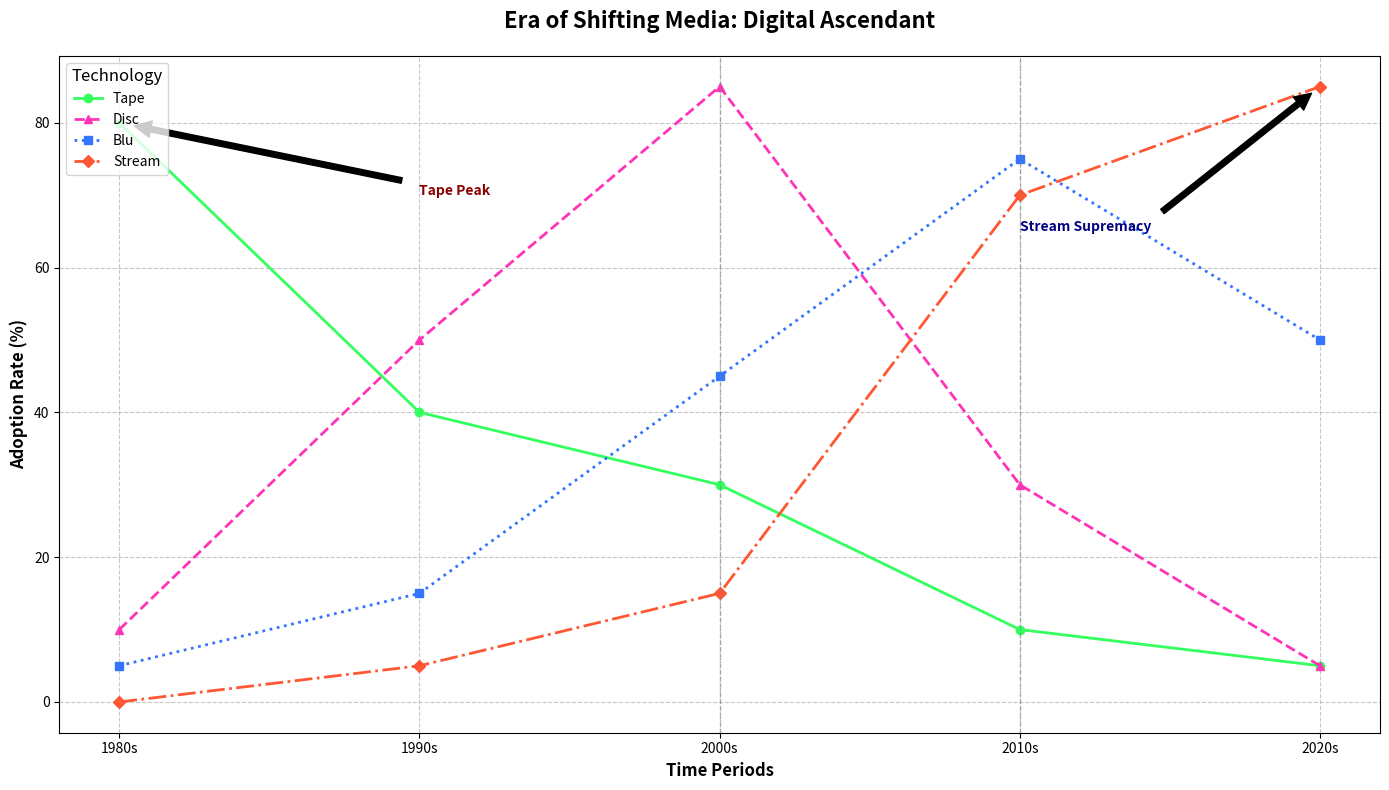

Python code for this plot:
import matplotlib.pyplot as plt
import numpy as np

decades = np.array(['1980s', '1990s', '2000s', '2010s', '2020s'])

# Randomly altered usage values while maintaining the array structure
vhs_usage = [80, 40, 30, 10, 5]
dvd_usage = [10, 50, 85, 30, 5]
bluray_usage = [5, 15, 45, 75, 50]
digital_usage = [0, 5, 15, 70, 85]

fig, ax = plt.subplots(figsize=(14, 8))

# Swapping colors: VHS -> Blu, DVD -> Stream, Blu-ray -> Disc, Digital -> Tape
ax.plot(decades, vhs_usage, label='Tape', marker='o', linestyle='-', linewidth=2, color='#33FF5E')
ax.plot(decades, dvd_usage, label='Disc', marker='^', linestyle='--', linewidth=2, color='#FF33B8')
ax.plot(decades, bluray_usage, label='Blu', marker='s', linestyle=':', linewidth=2, color='#3375FF')
ax.plot(decades, digital_usage, label='Stream', marker='D', linestyle='-.', linewidth=2, color='#FF5733')

ax.set_title("Era of Shifting Media: Digital Ascendant", fontsize=16, fontweight='bold', pad=20)
ax.set_xlabel('Time Periods', fontsize=12, fontweight='bold')
ax.set_ylabel('Adoption Rate (%)', fontsize=12, fontweight='bold')

ax.legend(title='Technology', fontsize=10, title_fontsize='12', loc='upper left')
ax.grid(True, linestyle='--', alpha=0.7)

ax.annotate('Tape Peak', xy=('1980s', 80), xytext=('1990s', 70),
            arrowprops=dict(facecolor='black', shrink=0.05), fontsize=10, fontweight='bold', color='darkred')
ax.annotate('Stream Supremacy', xy=('2020s', 85), xytext=('2010s', 65),
            arrowprops=dict(facecolor='black', shrink=0.05), fontsize=10, fontweight='bold', color='navy')

highlight_decades = ['2000s', '2010s']
for decade in highlight_decades:
    ax.axvline(decade, color='grey', linestyle='--', linewidth=1, alpha=0.5)

plt.tight_layout()
plt.show()
